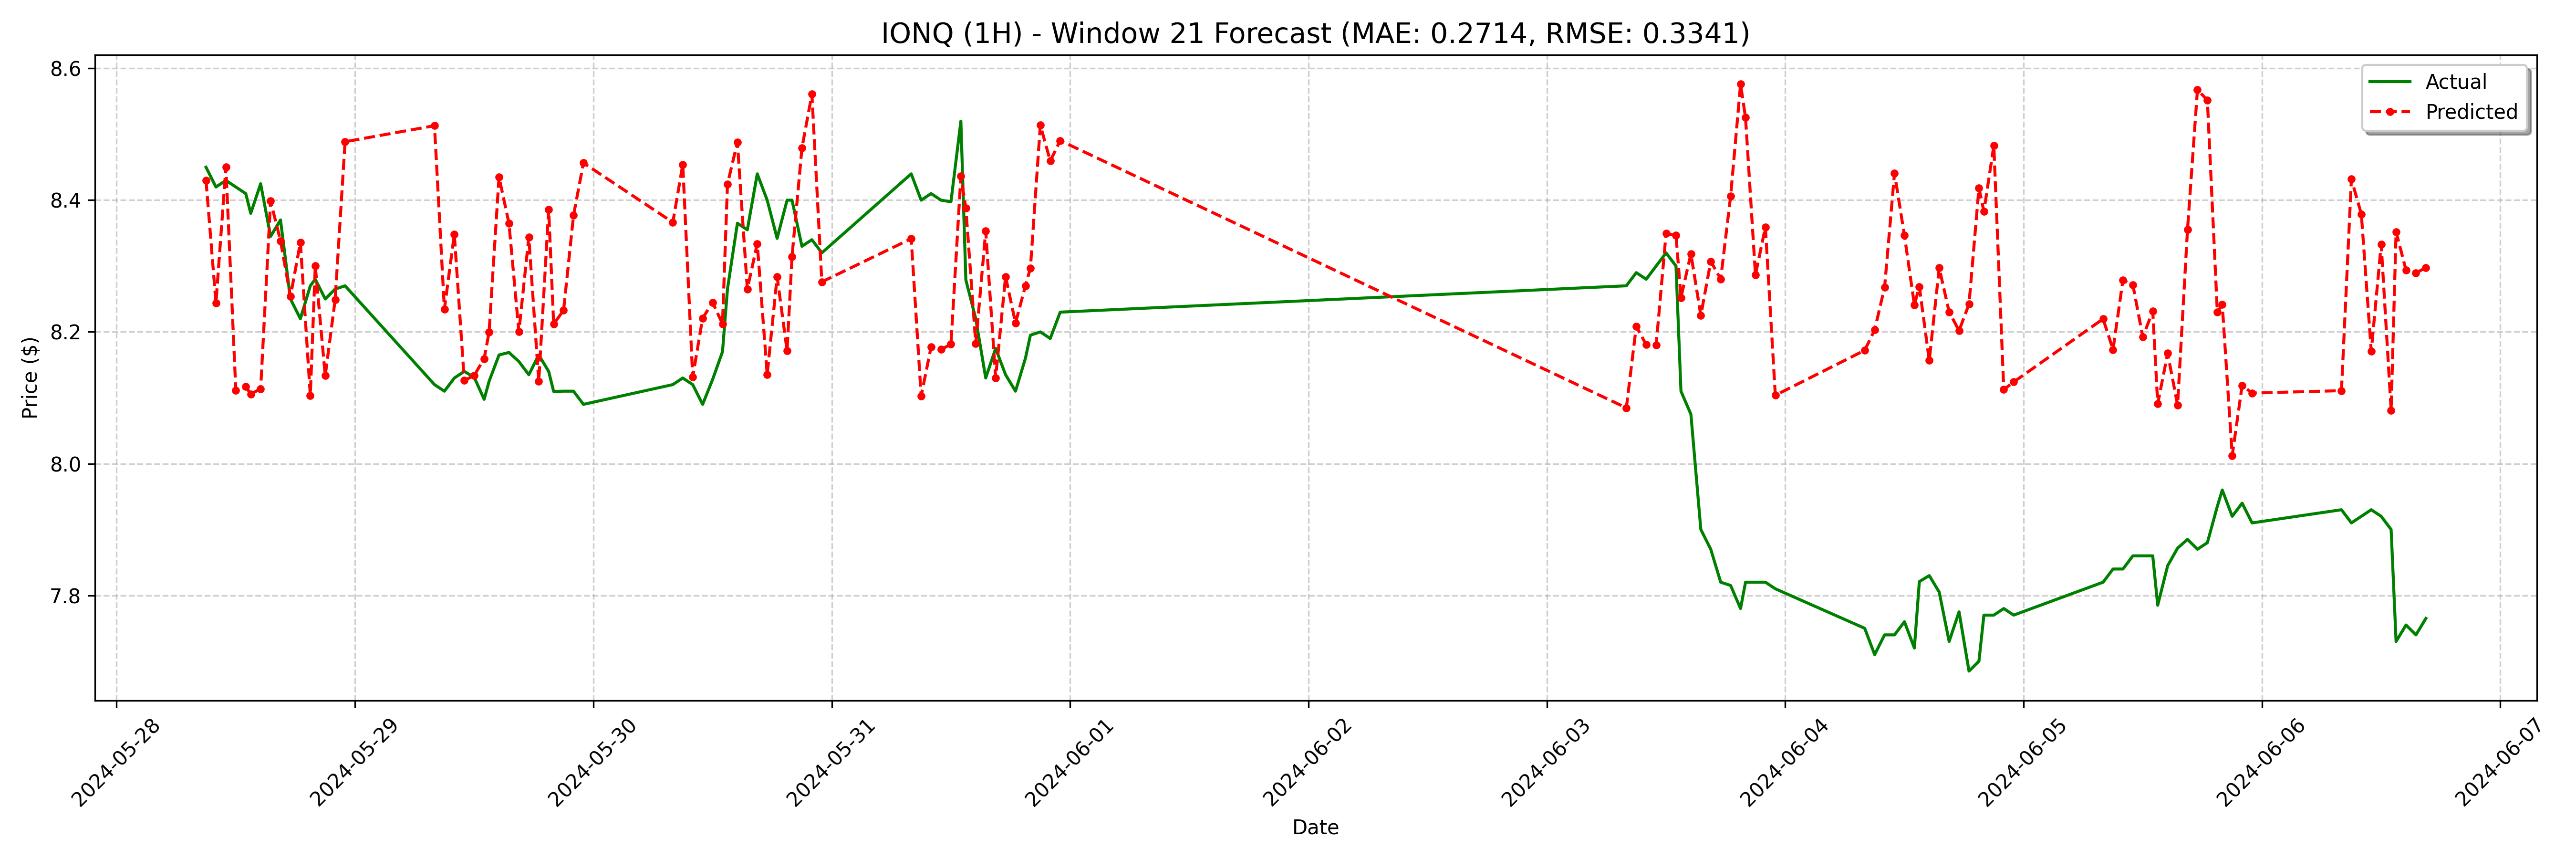

The file beside this chart, header and first rows:
date, actual, forecast
2024-05-28 09:00:00, 8.45, 8.43
2024-05-28 10:00:00, 8.42, 8.244
2024-05-28 11:00:00, 8.43, 8.45
2024-05-28 12:00:00, 8.42, 8.111
2024-05-28 13:00:00, 8.41, 8.117
2024-05-28 13:30:00, 8.38, 8.106
2024-05-28 14:30:00, 8.425, 8.114
2024-05-28 15:30:00, 8.345, 8.399
2024-05-28 16:30:00, 8.37, 8.338
2024-05-28 17:30:00, 8.25, 8.254
2024-05-28 18:30:00, 8.22, 8.336
2024-05-28 19:30:00, 8.27, 8.103
2024-05-28 20:00:00, 8.28, 8.3
2024-05-28 21:00:00, 8.25, 8.133
2024-05-28 22:00:00, 8.265, 8.249
2024-05-28 23:00:00, 8.27, 8.489
2024-05-29 08:00:00, 8.12, 8.513
2024-05-29 09:00:00, 8.11, 8.235
2024-05-29 10:00:00, 8.13, 8.348
2024-05-29 11:00:00, 8.14, 8.126
2024-05-29 12:00:00, 8.131, 8.134
2024-05-29 13:00:00, 8.098, 8.159
2024-05-29 13:30:00, 8.125, 8.2
2024-05-29 14:30:00, 8.165, 8.435
2024-05-29 15:30:00, 8.169, 8.365
2024-05-29 16:30:00, 8.155, 8.2
2024-05-29 17:30:00, 8.135, 8.344
2024-05-29 18:30:00, 8.165, 8.125
2024-05-29 19:30:00, 8.14, 8.386
2024-05-29 20:00:00, 8.11, 8.212
2024-05-29 21:00:00, 8.11, 8.233
2024-05-29 22:00:00, 8.11, 8.377
2024-05-29 23:00:00, 8.09, 8.457
2024-05-30 08:00:00, 8.12, 8.366
2024-05-30 09:00:00, 8.13, 8.454
2024-05-30 10:00:00, 8.12, 8.132
2024-05-30 11:00:00, 8.09, 8.221
2024-05-30 12:00:00, 8.128, 8.245
2024-05-30 13:00:00, 8.17, 8.212
2024-05-30 13:30:00, 8.265, 8.424
2024-05-30 14:30:00, 8.365, 8.488
2024-05-30 15:30:00, 8.355, 8.265
2024-05-30 16:30:00, 8.44, 8.334
2024-05-30 17:30:00, 8.4, 8.135
2024-05-30 18:30:00, 8.342, 8.284
2024-05-30 19:30:00, 8.4, 8.172
2024-05-30 20:00:00, 8.4, 8.314
2024-05-30 21:00:00, 8.33, 8.479
2024-05-30 22:00:00, 8.34, 8.561
2024-05-30 23:00:00, 8.32, 8.276
2024-05-31 08:00:00, 8.44, 8.342
2024-05-31 09:00:00, 8.4, 8.103
2024-05-31 10:00:00, 8.41, 8.177
2024-05-31 11:00:00, 8.4, 8.173
2024-05-31 12:00:00, 8.398, 8.181
2024-05-31 13:00:00, 8.52, 8.436
2024-05-31 13:30:00, 8.279, 8.388
2024-05-31 14:30:00, 8.22, 8.182
2024-05-31 15:30:00, 8.13, 8.353
2024-05-31 16:30:00, 8.175, 8.13
... 68 more rows
